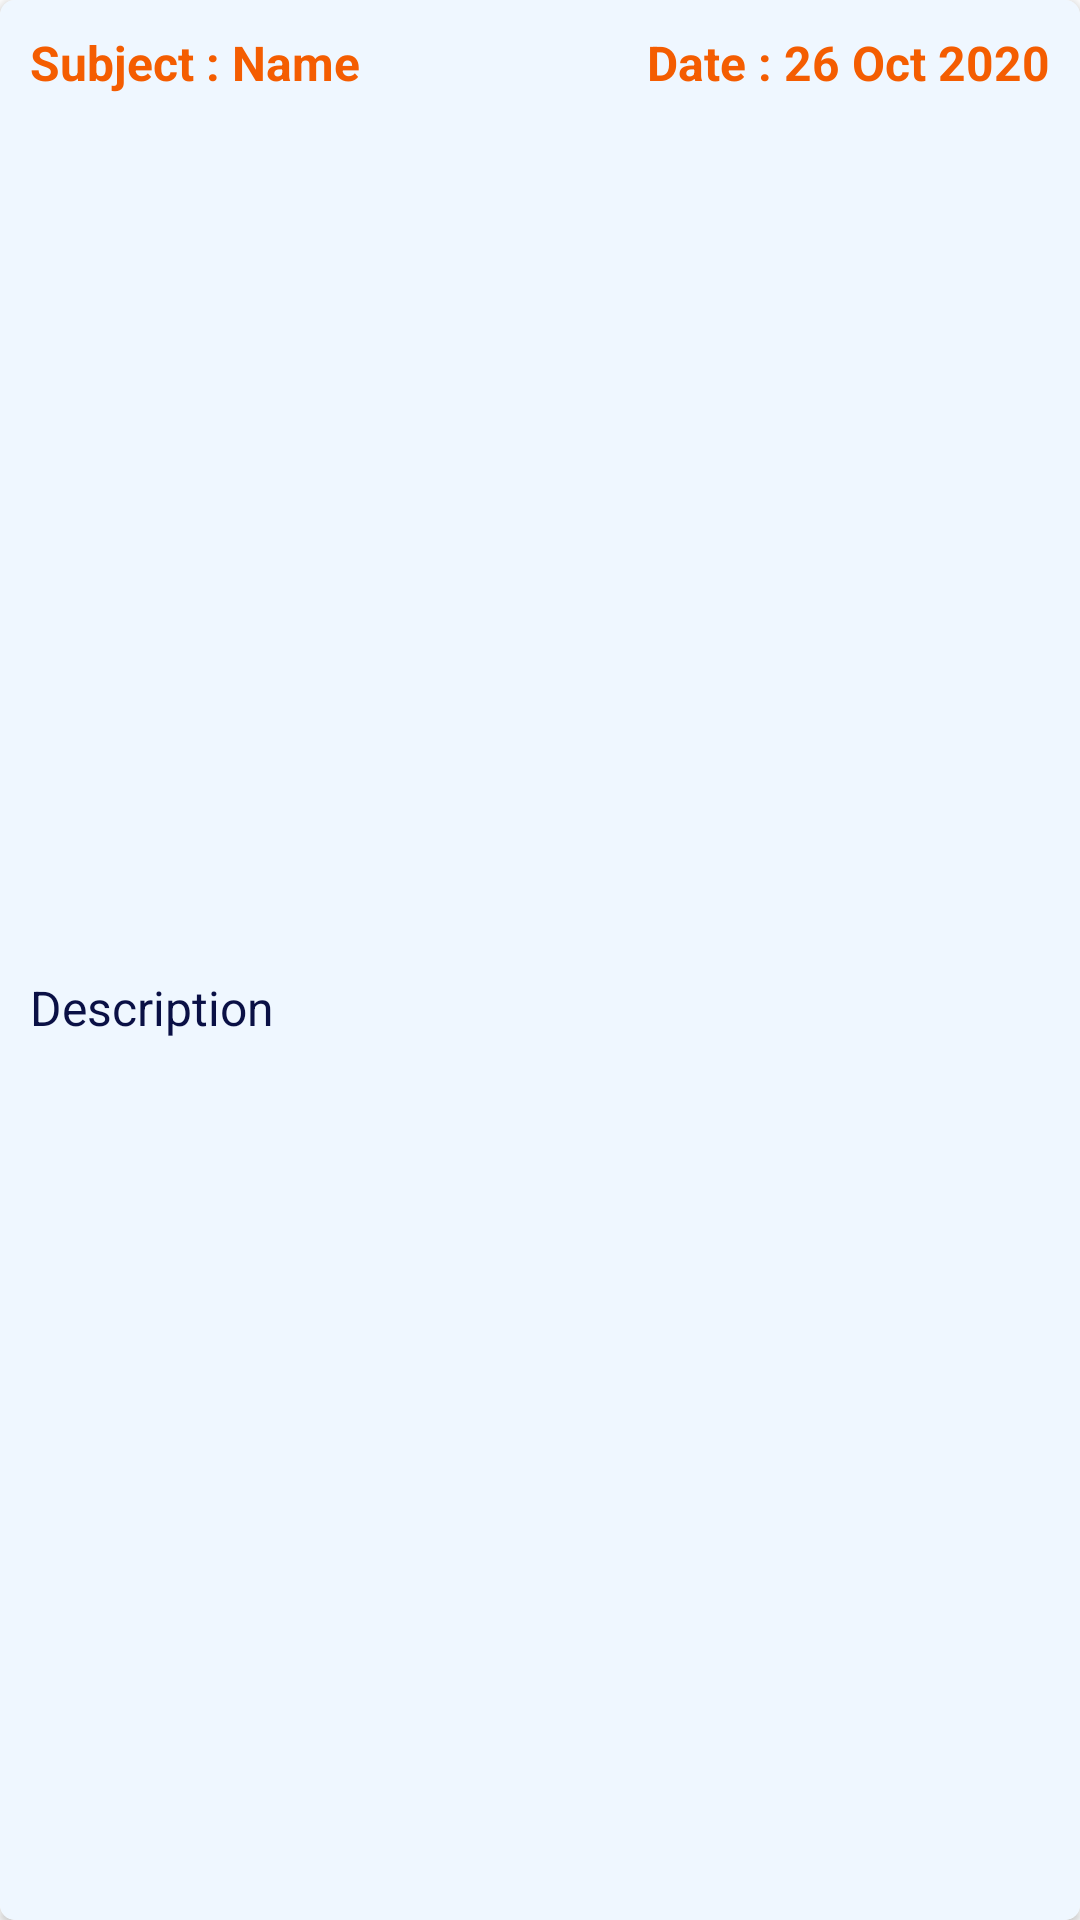

Android layout source for this screen:
<!-- AndroidManifest.xml: application theme Theme.New_SCS -->
<!-- res/layout/sample_children_homework.xml -->
<?xml version="1.0" encoding="utf-8"?>
<androidx.constraintlayout.widget.ConstraintLayout xmlns:android="http://schemas.android.com/apk/res/android"
    xmlns:app="http://schemas.android.com/apk/res-auto"
    xmlns:tools="http://schemas.android.com/tools"
    android:layout_width="match_parent"
    android:layout_height="wrap_content"
    android:layout_margin="5dp">

    <androidx.cardview.widget.CardView
        android:layout_width="match_parent"
        android:layout_height="match_parent"
        app:cardCornerRadius="5dp"
        app:layout_constraintBottom_toBottomOf="parent"
        app:layout_constraintEnd_toEndOf="parent"
        app:layout_constraintHorizontal_bias="0.5"
        app:layout_constraintStart_toStartOf="parent"
        app:layout_constraintTop_toTopOf="parent">

        <androidx.constraintlayout.widget.ConstraintLayout
            android:layout_width="match_parent"
            android:layout_height="match_parent"
            android:background="@color/light_blue">

            <TextView
                android:id="@+id/textView69"
                android:layout_width="wrap_content"
                android:layout_height="wrap_content"
                android:layout_margin="10dp"
                android:text="@string/subject_name_homework"
                android:textColor="@color/orange"
                android:textSize="16sp"
                android:textStyle="bold"
                app:layout_constraintStart_toStartOf="parent"
                app:layout_constraintTop_toTopOf="parent" />

            <TextView
                android:id="@+id/textView71"
                android:layout_width="wrap_content"
                android:layout_height="wrap_content"
                android:layout_margin="10dp"
                android:text="@string/date_26_oct_2020"
                android:textColor="@color/orange"
                android:textSize="16sp"
                android:textStyle="bold"
                app:layout_constraintEnd_toEndOf="parent"
                app:layout_constraintTop_toTopOf="parent" />

            <TextView
                android:id="@+id/textView72"
                android:layout_width="wrap_content"
                android:layout_height="wrap_content"
                android:layout_margin="10dp"
                android:text="@string/description"
                android:textColor="@color/dark_blue"
                android:textSize="16sp"
                app:layout_constraintBottom_toBottomOf="parent"
                app:layout_constraintStart_toStartOf="parent"
                app:layout_constraintTop_toBottomOf="@+id/textView69" />
        </androidx.constraintlayout.widget.ConstraintLayout>
    </androidx.cardview.widget.CardView>
</androidx.constraintlayout.widget.ConstraintLayout>
<!-- resources referenced by this layout -->
<resources>
  <color name="dark_blue">#0a1045</color>
  <color name="light_blue">#eff7ff</color>
  <color name="orange">#f45d01</color>
  <string name="date_26_oct_2020">Date : 26 Oct 2020</string>
  <string name="description">Description</string>
  <string name="subject_name_homework">Subject : Name</string>
  <style name="Theme.New_SCS" parent="Theme.MaterialComponents.DayNight.NoActionBar">
          
          <item name="colorPrimary">@color/purple_500</item>
          <item name="colorPrimaryVariant">@color/purple_700</item>
          <item name="colorOnPrimary">@color/white</item>
          
          <item name="colorSecondary">@color/teal_200</item>
          <item name="colorSecondaryVariant">@color/teal_700</item>
          <item name="colorOnSecondary">@color/black</item>
          
          <item name="android:statusBarColor" tools:targetApi="l">?attr/colorPrimaryVariant</item>
          
      </style>
  <color name="purple_500">#FF6200EE</color>
  <color name="purple_700">#FF3700B3</color>
  <color name="white">#FFFFFFFF</color>
  <color name="teal_200">#FF03DAC5</color>
  <color name="teal_700">#FF018786</color>
  <color name="black">#FF000000</color>
</resources>
